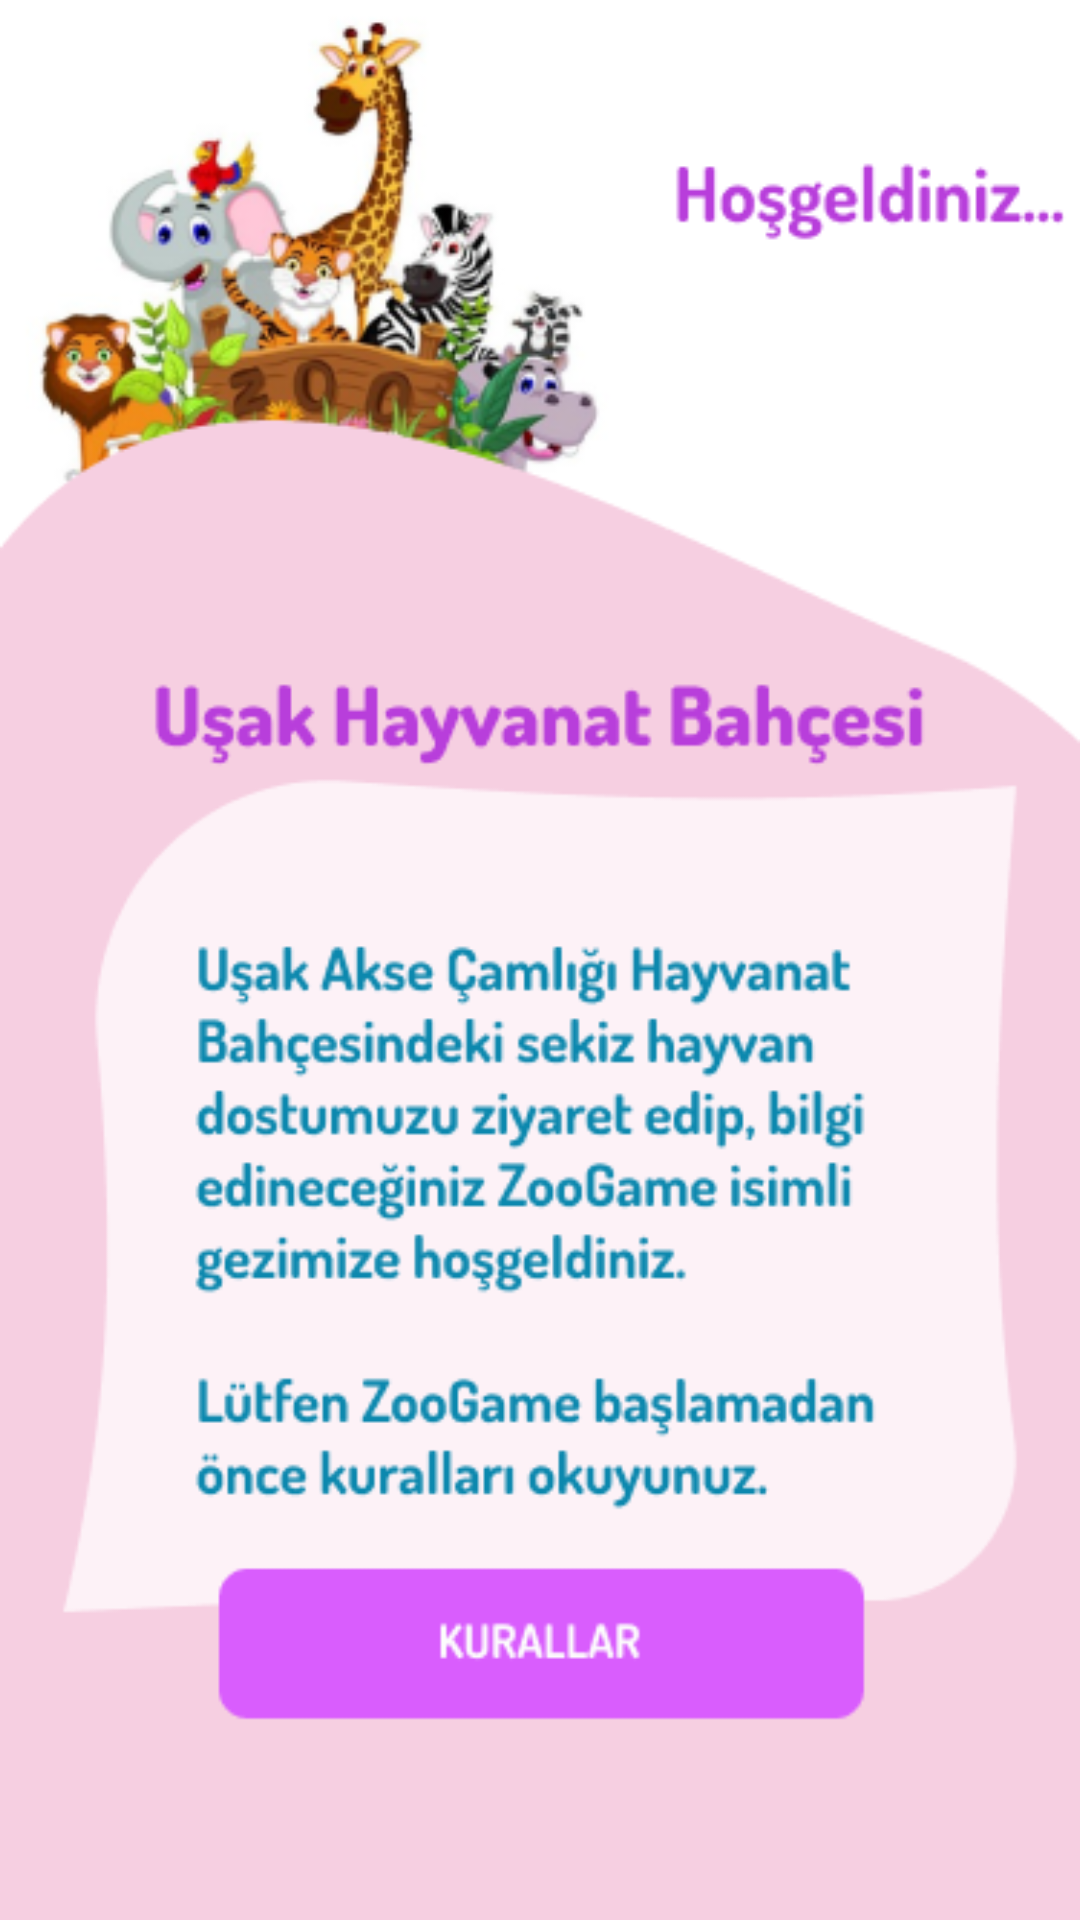

The Android layout XML behind this screen, and the referenced resources:
<!-- AndroidManifest.xml: application theme Theme.ZooGame_ -->
<!-- res/layout/activity_kurallar.xml -->
<?xml version="1.0" encoding="utf-8"?>
<androidx.constraintlayout.widget.ConstraintLayout xmlns:android="http://schemas.android.com/apk/res/android"
    xmlns:app="http://schemas.android.com/apk/res-auto"
    xmlns:tools="http://schemas.android.com/tools"
    android:layout_width="match_parent"
    android:layout_height="match_parent"
    android:background="#FFFFFF"
    tools:context=".KurallarActivity">


    <ImageView
        android:id="@+id/imageView7"
        android:layout_width="wrap_content"
        android:layout_height="0dp"
        app:layout_constraintBottom_toBottomOf="parent"
        app:layout_constraintEnd_toEndOf="parent"
        app:layout_constraintStart_toStartOf="parent"
        app:layout_constraintTop_toTopOf="parent"
        app:layout_constraintVertical_bias="0.0"
        app:srcCompat="@drawable/kurallaryeni" />

    <ImageView
        android:id="@+id/imageViewKurallarDevam"
        android:layout_width="wrap_content"
        android:layout_height="wrap_content"
        android:layout_marginStart="76dp"
        android:layout_marginTop="545dp"
        android:layout_marginEnd="75dp"
        android:layout_marginBottom="70dp"
        app:layout_constraintBottom_toBottomOf="parent"
        app:layout_constraintEnd_toEndOf="parent"
        app:layout_constraintStart_toStartOf="parent"
        app:layout_constraintTop_toTopOf="parent"
        app:srcCompat="@drawable/rectangle7" />

    <ImageView
        android:id="@+id/imageView10"
        android:layout_width="wrap_content"
        android:layout_height="0dp"
        android:layout_marginStart="152dp"
        android:layout_marginTop="560dp"
        android:layout_marginEnd="152dp"
        android:layout_marginBottom="87dp"
        app:layout_constraintBottom_toBottomOf="parent"
        app:layout_constraintEnd_toEndOf="parent"
        app:layout_constraintStart_toStartOf="parent"
        app:layout_constraintTop_toTopOf="parent"
        app:srcCompat="@drawable/kurallar" />
</androidx.constraintlayout.widget.ConstraintLayout>
<!-- resources referenced by this layout -->
<resources>
  <!-- drawable kurallar: png bitmap (drawable, 913 bytes) -->
  <!-- drawable kurallaryeni: png bitmap (drawable, 80892 bytes) -->
  <style name="Theme.ZooGame_" parent="Theme.MaterialComponents.DayNight.DarkActionBar">
          
          <item name="colorPrimary">@color/purple_500</item>
          <item name="colorPrimaryVariant">@color/uygulama</item>
          <item name="colorOnPrimary">@color/white</item>
          
          <item name="colorSecondary">@color/teal_200</item>
          <item name="colorSecondaryVariant">@color/teal_700</item>
          <item name="colorOnSecondary">@color/black</item>
          
          <item name="android:statusBarColor" tools:targetApi="l">?attr/colorPrimaryVariant</item>
          
  
          <item name="windowActionBar">false</item>
          <item name="windowNoTitle">true</item>
  
      </style>
  <color name="purple_500">#FF6200EE</color>
  <color name="uygulama">#F6CFE1</color>
  <color name="white">#FFFFFFFF</color>
  <color name="teal_200">#FF03DAC5</color>
  <color name="teal_700">#FF018786</color>
  <color name="black">#FF000000</color>
</resources>
